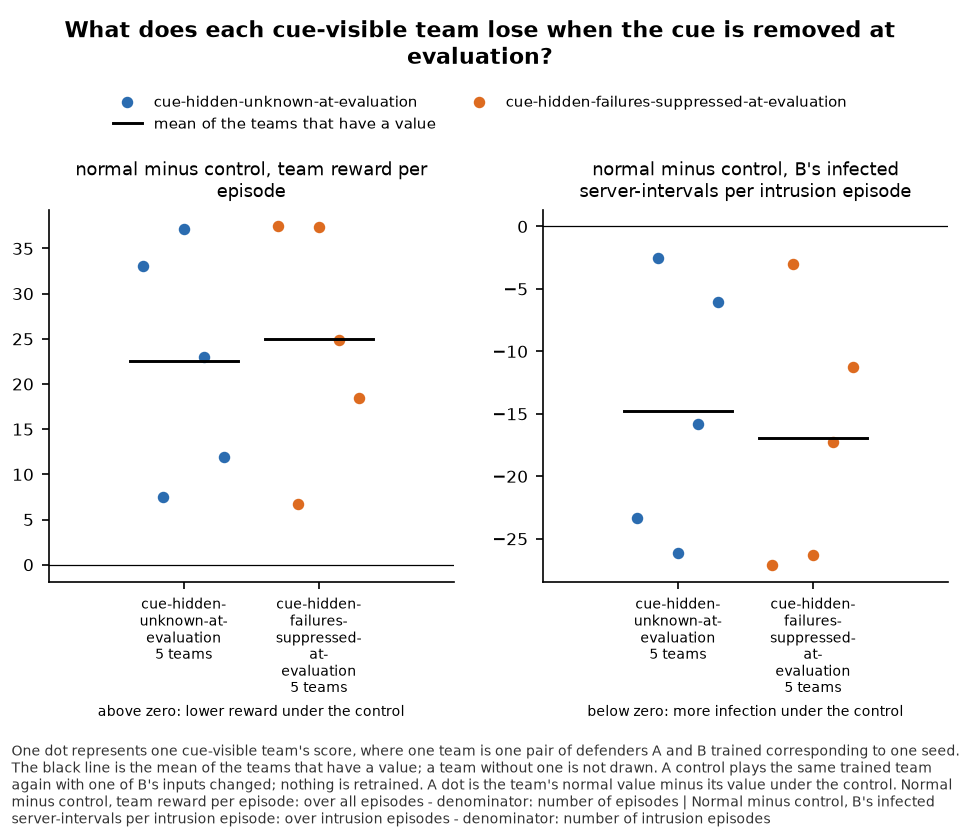

The table this chart was drawn from, first rows:
panel, series, seed, x, value, sd, numerator, count, mark
normal minus control, team reward per ep…, cue-hidden-unknown-at-evaluation, 0, , 33.1, , , , team
normal minus control, team reward per ep…, cue-hidden-unknown-at-evaluation, 1, , 7.497, , , , team
normal minus control, team reward per ep…, cue-hidden-unknown-at-evaluation, 2, , 37.19, , , , team
normal minus control, team reward per ep…, cue-hidden-unknown-at-evaluation, 3, , 23.03, , , , team
normal minus control, team reward per ep…, cue-hidden-unknown-at-evaluation, 4, , 11.94, , , , team
normal minus control, team reward per ep…, cue-hidden-unknown-at-evaluation, , , 22.55, , , 5, mean
normal minus control, team reward per ep…, cue-hidden-failures-suppressed-at-evalua…, 0, , 37.44, , , , team
normal minus control, team reward per ep…, cue-hidden-failures-suppressed-at-evalua…, 1, , 6.775, , , , team
normal minus control, team reward per ep…, cue-hidden-failures-suppressed-at-evalua…, 2, , 37.33, , , , team
normal minus control, team reward per ep…, cue-hidden-failures-suppressed-at-evalua…, 3, , 24.91, , , , team
normal minus control, team reward per ep…, cue-hidden-failures-suppressed-at-evalua…, 4, , 18.49, , , , team
normal minus control, team reward per ep…, cue-hidden-failures-suppressed-at-evalua…, , , 24.99, , , 5, mean
normal minus control, B's infected serve…, cue-hidden-unknown-at-evaluation, 0, , -23.34, , , , team
normal minus control, B's infected serve…, cue-hidden-unknown-at-evaluation, 1, , -2.488, , , , team
normal minus control, B's infected serve…, cue-hidden-unknown-at-evaluation, 2, , -26.12, , , , team
normal minus control, B's infected serve…, cue-hidden-unknown-at-evaluation, 3, , -15.81, , , , team
normal minus control, B's infected serve…, cue-hidden-unknown-at-evaluation, 4, , -6.08, , , , team
normal minus control, B's infected serve…, cue-hidden-unknown-at-evaluation, , , -14.77, , , 5, mean
normal minus control, B's infected serve…, cue-hidden-failures-suppressed-at-evalua…, 0, , -27.08, , , , team
normal minus control, B's infected serve…, cue-hidden-failures-suppressed-at-evalua…, 1, , -2.975, , , , team
normal minus control, B's infected serve…, cue-hidden-failures-suppressed-at-evalua…, 2, , -26.28, , , , team
normal minus control, B's infected serve…, cue-hidden-failures-suppressed-at-evalua…, 3, , -17.21, , , , team
normal minus control, B's infected serve…, cue-hidden-failures-suppressed-at-evalua…, 4, , -11.24, , , , team
normal minus control, B's infected serve…, cue-hidden-failures-suppressed-at-evalua…, , , -16.96, , , 5, mean
